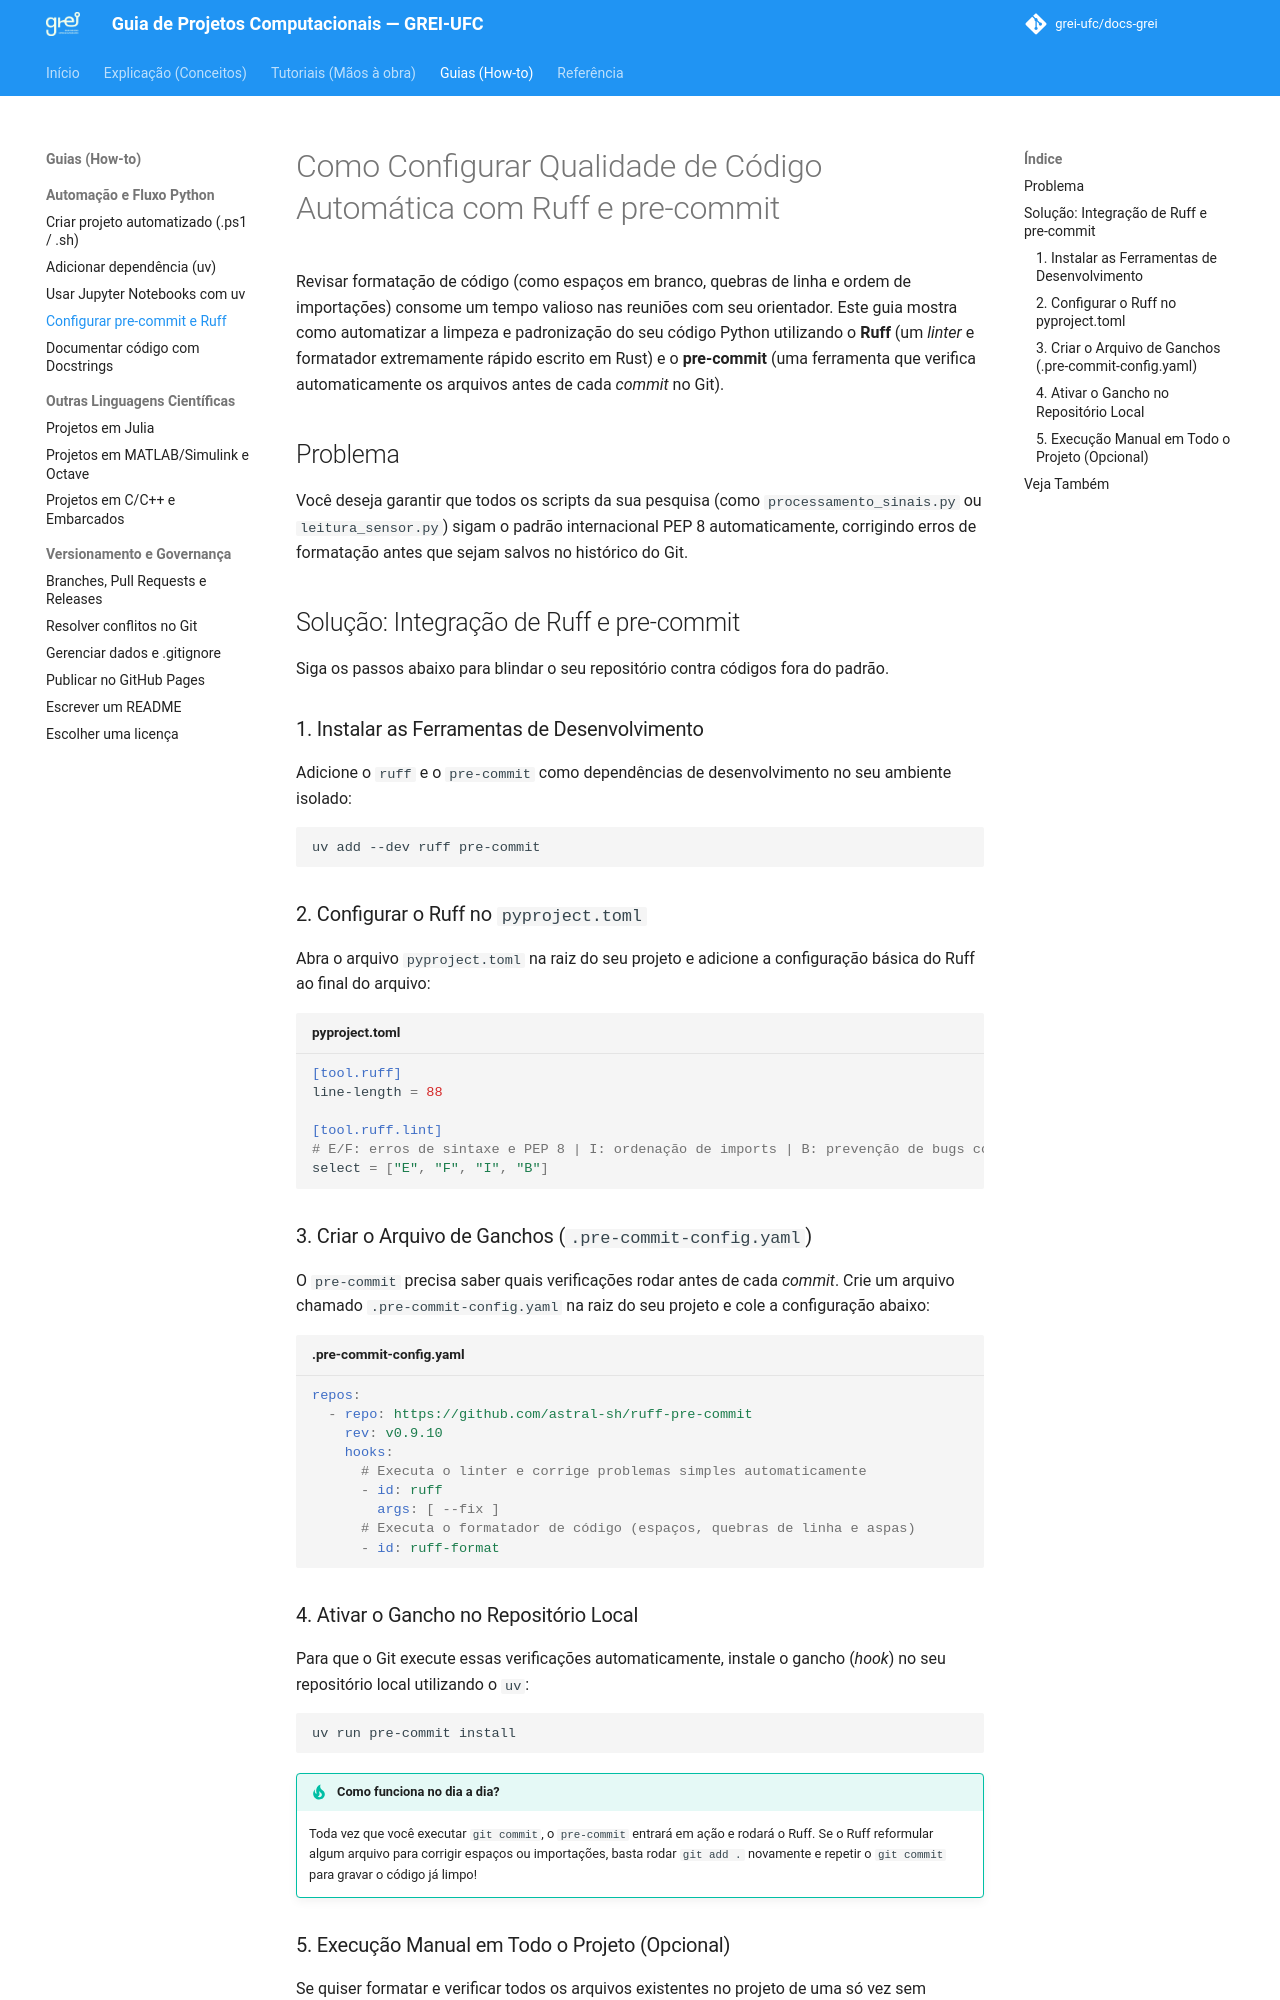

repository: grei-ufc/docs-grei · page: how-to/configurar-precommit-ruff/index.html · generator: mkdocs

# Como Configurar Qualidade de Código Automática com Ruff e pre-commit

Revisar formatação de código (como espaços em branco, quebras de linha e ordem de importações) consome um tempo valioso nas reuniões com seu orientador. Este guia mostra como automatizar a limpeza e padronização do seu código Python utilizando o **Ruff** (um *linter* e formatador extremamente rápido escrito em Rust) e o **pre-commit** (uma ferramenta que verifica automaticamente os arquivos antes de cada *commit* no Git).

## Problema

Você deseja garantir que todos os scripts da sua pesquisa (como `processamento_sinais.py` ou `leitura_sensor.py`) sigam o padrão internacional PEP 8 automaticamente, corrigindo erros de formatação antes que sejam salvos no histórico do Git.

## Solução: Integração de Ruff e pre-commit

Siga os passos abaixo para blindar o seu repositório contra códigos fora do padrão.

### 1. Instalar as Ferramentas de Desenvolvimento

Adicione o `ruff` e o `pre-commit` como dependências de desenvolvimento no seu ambiente isolado:

```bash
uv add --dev ruff pre-commit
```

### 2. Configurar o Ruff no `pyproject.toml`

Abra o arquivo `pyproject.toml` na raiz do seu projeto e adicione a configuração básica do Ruff ao final do arquivo:

```toml title="pyproject.toml"
[tool.ruff]
line-length = 88

[tool.ruff.lint]
# E/F: erros de sintaxe e PEP 8 | I: ordenação de imports | B: prevenção de bugs comuns
select = ["E", "F", "I", "B"]
```

### 3. Criar o Arquivo de Ganchos (`.pre-commit-config.yaml`)

O `pre-commit` precisa saber quais verificações rodar antes de cada *commit*. Crie um arquivo chamado `.pre-commit-config.yaml` na raiz do seu projeto e cole a configuração abaixo:

```yaml title=".pre-commit-config.yaml"
repos:
  - repo: https://github.com/astral-sh/ruff-pre-commit
    rev: v0.9.10
    hooks:
      # Executa o linter e corrige problemas simples automaticamente
      - id: ruff
        args: [ --fix ]
      # Executa o formatador de código (espaços, quebras de linha e aspas)
      - id: ruff-format
```
